Labelled photos from "Dataset", an image-classification folder in daffakurnia11/Coffee-Beans-Defect-Classification. The possible labels are: defected, undefected.

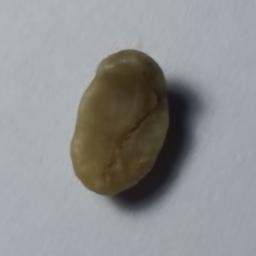
Label: defected

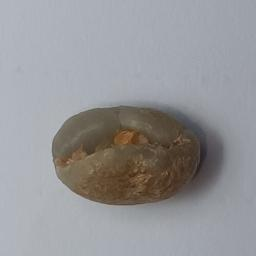
Label: defected

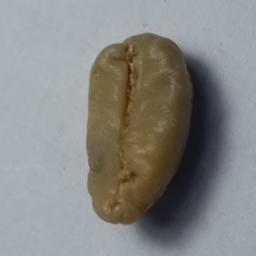
Label: undefected

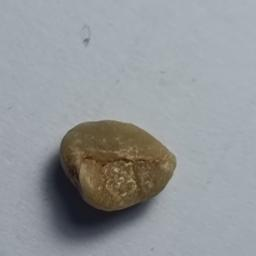
Label: defected

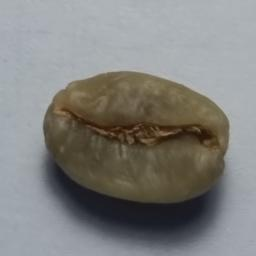
Label: undefected

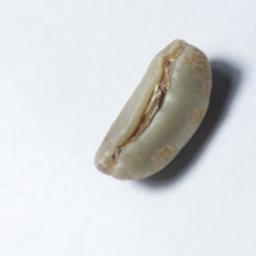
Label: defected
